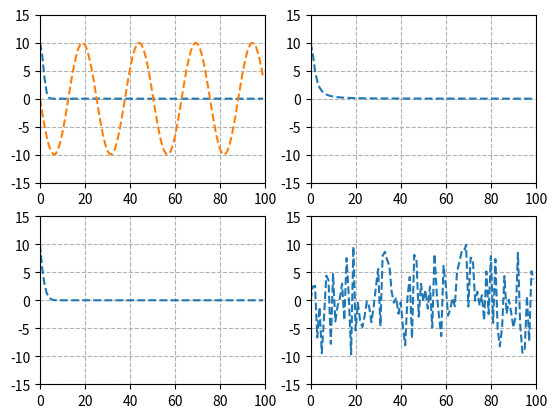
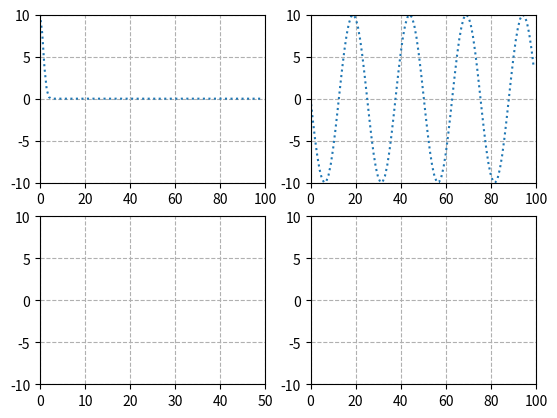

These figures' Python source, in order:
import numpy as np
import matplotlib.pyplot as plt
import matplotlib.animation as animation

# Physical constants
A = 10
b = 0.25
v = 2

# Other constants
MIN_VAL = 0
MAX_VAL = 100
STEP = 1
DELAY = 60 # delay between frames in ms
FLAG_Z = 1
FLAG_T = 2

z = np.arange(MIN_VAL, MAX_VAL, STEP)
t = np.arange(MIN_VAL, MAX_VAL, STEP)

size = z.size # z.size = t.size

# Wawe functions
def f1(i = -1, flag = 0): # i and flag are used in animation part
    if flag == FLAG_Z:
        return A * np.exp(-b*(z+i-v*t)**2)
    if flag == FLAG_T:
        return A * np.exp(-b*(z[i]-v*t[i])**2)
    return A * np.exp(-b*(z-v*t)**2)

def f2(i = -1, flag = 0): # i and flag are used in animation part
    if flag == FLAG_Z:
        return A * np.sin(b*(z+i-v*t))
    if flag == FLAG_T:
        return A * np.sin(b*(z[i]-v*t[i]))
    return A * np.sin(b*(z-v*t))

def f3():
    return A / (b*(z-v*t)**2 + 1)

def f4():
    return A * np.exp(-b*(b*z**2+v*t))

def f5():
    return A * np.sin(b * z) * np.cos((b * v * t) ** 3)

def show_graphs():
    fig, ([plt1, plt2], [plt3, plt4]) = plt.subplots(2, 2)

    plt1.plot(z, f1(), linestyle='--')
    for el, f in zip([plt1, plt2, plt3, plt4], [f2(), f3(), f4(), f5()]):
        el.plot(z, f, linestyle='--')
        el.grid(linestyle='--')
        el.set_xlim(MIN_VAL, MAX_VAL)
        el.set_ylim(-1.5 * A, 1.5 * A)

    plt.show()

def show_animation():
    fig, ([plt1, plt2], [plt3, plt4]) = plt.subplots(2, 2)

    line1, = plt1.plot(z, f1(), linestyle = 'dotted')
    plt1.grid(linestyle='--')
    plt1.set_xlim(MIN_VAL, MAX_VAL)
    plt1.set_ylim(-A, A)

    def animate1(i):
        i %= size
        line1.set_ydata(f1(i, FLAG_Z))
        return line1,

    ani1 = animation.FuncAnimation(fig, animate1, interval=DELAY, blit=True, save_count=50)

    line2, = plt2.plot(z, f2(), linestyle='dotted')
    plt2.grid(linestyle='--')
    plt2.set_xlim(MIN_VAL, MAX_VAL)
    plt2.set_ylim(-A, A)

    def animate2(i):
        i %= size
        line2.set_ydata(f2(i, FLAG_Z))
        return line2,

    ani2 = animation.FuncAnimation(fig, animate2, interval=DELAY, blit=True, save_count=50)

    line3, = plt3.plot(t, f1(), 'black')
    plt3.grid(linestyle='--')
    plt3.set_xlim(MIN_VAL, MAX_VAL / 2)
    plt3.set_ylim(-A, A)
    x_data1 = []
    y_data1 = []

    def animate3(i):
        global x_data1
        global y_data1

        i %= size
        if i == 0:
            x_data1 = []
            y_data1 = []

        x_data1.append(t[i])
        y_data1.append(f1(i, FLAG_T))

        line3.set_xdata(x_data1)
        line3.set_ydata(y_data1)

        return line3,

    ani3 = animation.FuncAnimation(fig, animate3, interval=DELAY, blit=True, save_count=50)

    line4, = plt4.plot(t, f2(), 'black')
    plt4.grid(linestyle='--')
    plt4.set_xlim(MIN_VAL, MAX_VAL)
    plt4.set_ylim(-A, A)
    x_data2 = []
    y_data2 = []

    def animate4(i):
        global x_data2
        global y_data2

        i %= size
        if i == 0:
            x_data2 = []
            y_data2 = []

        x_data2.append(t[i])
        y_data2.append(f2(i, FLAG_T))

        line4.set_xdata(x_data2)
        line4.set_ydata(y_data2)

        return line4,

    ani4 = animation.FuncAnimation(fig, animate4, interval=DELAY, blit=True, save_count=50)

    plt.show()

def main():
    show_graphs()
    show_animation()

if __name__ == '__main__':
    main()
